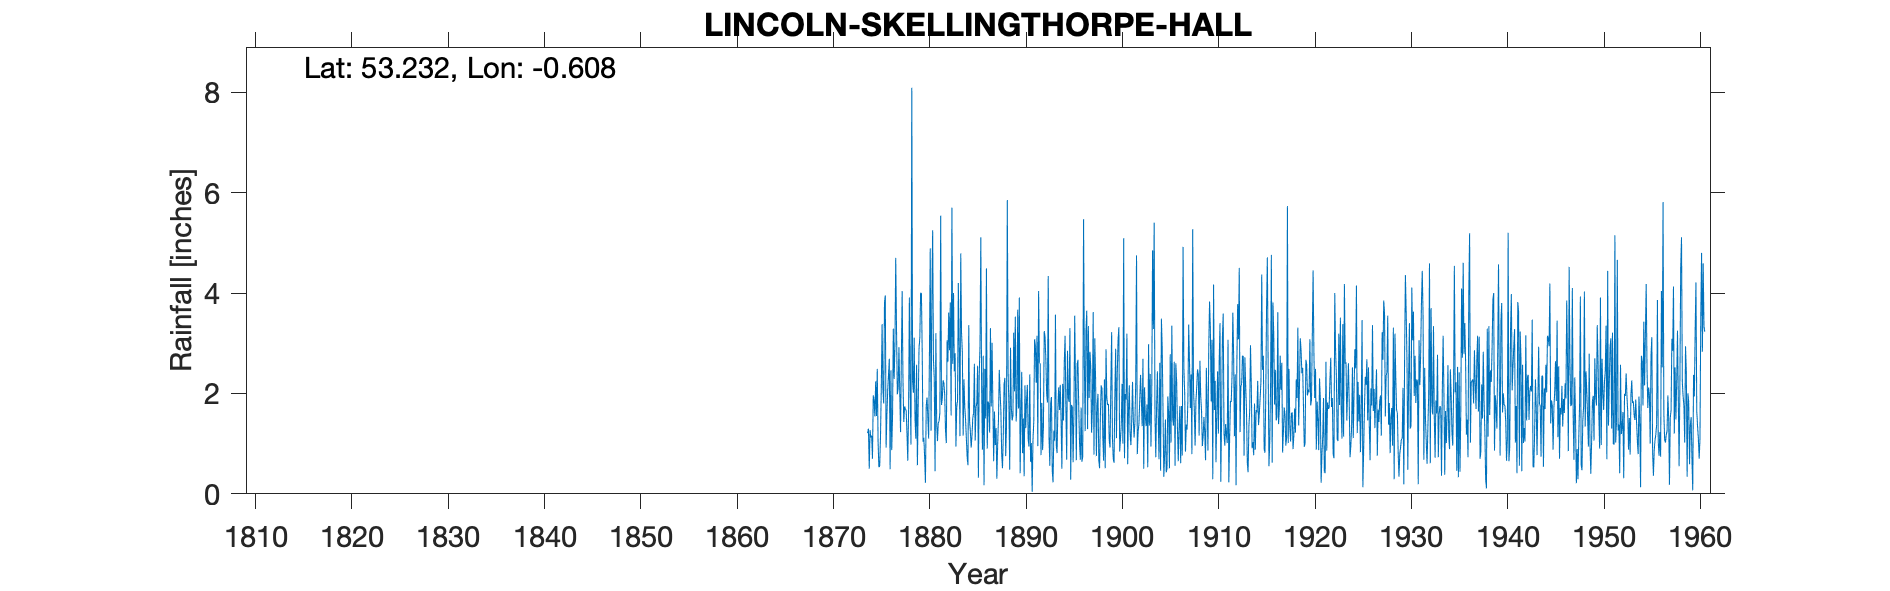

Data behind this chart, as committed beside it:
LINCOLN SKELLINGTHORPE HALL, , , , , , , , , , , , , , , , , , , , , , , 
Grid ref, SK930715, Long, -0.6082, Lat, 53.23, Elevation, 40, ft, , , , , , , , , , , , , , , 
Station no, 2557, , , , , , , , , , , , , , , , , , , , , , 
, 1870, 1871, 1872, 1873, 1874, 1875, 1876, 1877, 1878, 1879, 1880, 1881, 1882, 1883, 1884, 1885, 1886, 1887, 1888, 1889, 1890, 1891, 1892
January, , , , , 1.21, 2.49, 1.58, 3.24, 1.66, 1.1, 0.22, 0.45, 1.98, 2.44, 2.28, 1.61, 2.75, 1.79, 0.51, 1.46, 2.43, 1.01, 0.77
February, , , , , 1.3, 1.04, 2.07, 1.98, 1.21, 2.57, 1.76, 3.2, 1.27, 2.8, 1.73, 2.59, 0.17, 0.65, 1.15, 1.55, 0.81, 0.04, 1.81
March, , , , , 0.5, 0.53, 2.37, 2.1, 0.66, 0.57, 1.92, 1.42, 1.01, 0.94, 1.48, 1.06, 2.49, 1.64, 2.18, 3.21, 1.5, 1.07, 0.87
April, , , , , 1.27, 0.55, 2.69, 2.92, 1.64, 1.77, 1.52, 1.05, 3.06, 1.73, 1.1, 1.72, 1.5, 0.97, 2.31, 2.04, 0.35, 1.44, 1.32
May, , , , , 1.12, 1.13, 0.49, 2.03, 3.91, 2.89, 1.1, 1.41, 2.63, 1.85, 0.73, 1.8, 4.49, 1.31, 0.75, 3.53, 2.16, 3.08, 3.24
June, , , , , 1.16, 2.1, 2.46, 1.23, 2.07, 3.11, 2.8, 1.45, 3.61, 4.2, 0.57, 2.55, 0.9, 0.3, 1.34, 1.44, 1.31, 2.94, 3.13
July, , , , , 0.7, 3.38, 0.87, 2.69, 0.98, 4, 4.89, 1.62, 2.86, 2.97, 3.36, 0.32, 1.84, 0.99, 5.85, 1.79, 1.87, 2.21, 2.69
August, , , , , 1.96, 2.09, 1.53, 4.04, 8.09, 4, 1.26, 5.54, 3.81, 1.15, 1.45, 2.35, 1.78, 1.48, 2.43, 3.67, 2.17, 3.15, 2.01
September, , , , , 1.87, 1.8, 3.29, 2.3, 2.24, 2.81, 3.86, 1.77, 1.56, 4.79, 1.24, 2.96, 1.22, 2.47, 1.77, 1.7, 1.09, 0.95, 1.82
October, , , , , 1.54, 3.81, 2.29, 1.43, 2.01, 1.04, 5.25, 1.9, 5.7, 3.2, 0.92, 5.11, 3.3, 2.03, 0.48, 3.91, 0.94, 4.04, 4.34
November, , , , , 2.24, 3.95, 2.94, 1.74, 3.11, 1.12, 2.66, 2.26, 2.59, 2.81, 1.16, 2.15, 1.74, 1.66, 2.91, 0.41, 2.38, 2.61, 1.11
December, , , , , 1.55, 0.92, 4.7, 1.69, 1.51, 0.74, 2.3, 2.2, 4, 1.16, 1.51, 0.88, 3.01, 0.8, 1.73, 1.57, 0.64, 2.59, 0.56
Total, , , , , 16.42, 23.79, 27.28, 27.39, 29.09, 25.72, 29.54, 24.27, 34.08, 30.04, 17.53, 25.1, 25.19, 16.09, 23.41, 26.28, 17.65, 25.13, 23.67
